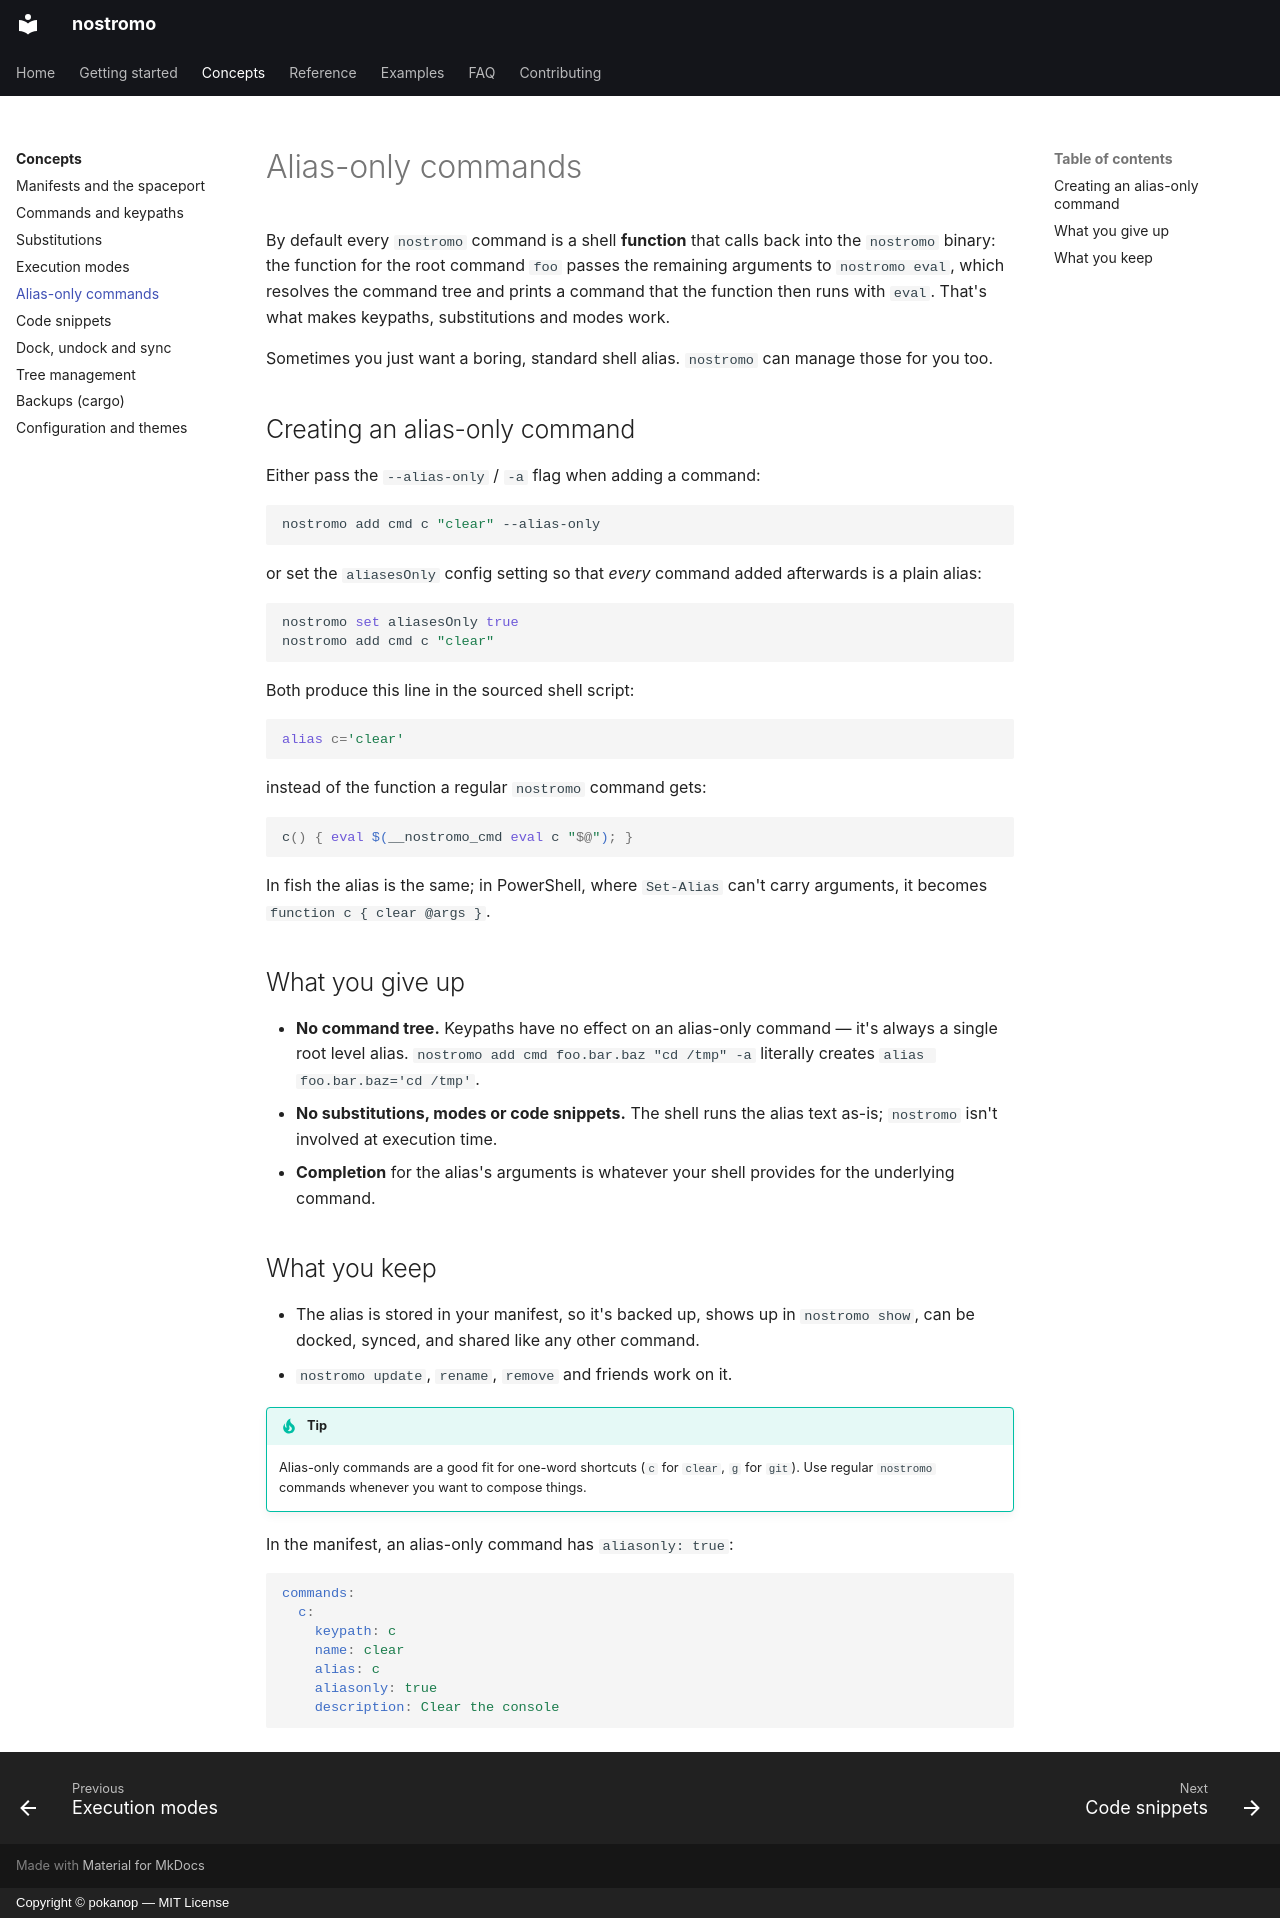

repository: pokanop/nostromo · page: concepts/alias-only/index.html · generator: mkdocs · copyright: Copyright © pokanop — MIT License

---
title: Alias-only commands
---

# Alias-only commands

By default every `nostromo` command is a shell **function** that calls back into the `nostromo` binary: the function for the root command `foo` passes the remaining arguments to `nostromo eval`, which resolves the command tree and prints a command that the function then runs with `eval`. That's what makes keypaths, substitutions and modes work.

Sometimes you just want a boring, standard shell alias. `nostromo` can manage those for you too.

## Creating an alias-only command

Either pass the `--alias-only` / `-a` flag when adding a command:

```sh
nostromo add cmd c "clear" --alias-only
```

or set the `aliasesOnly` config setting so that *every* command added afterwards is a plain alias:

```sh
nostromo set aliasesOnly true
nostromo add cmd c "clear"
```

Both produce this line in the sourced shell script:

```sh
alias c='clear'
```

instead of the function a regular `nostromo` command gets:

```sh
c() { eval $(__nostromo_cmd eval c "$@"); }
```

In fish the alias is the same; in PowerShell, where `Set-Alias` can't carry arguments, it becomes `function c { clear @args }`.

## What you give up

- **No command tree.** Keypaths have no effect on an alias-only command — it's always a single root level alias. `nostromo add cmd foo.bar.baz "cd /tmp" -a` literally creates `alias foo.bar.baz='cd /tmp'`.
- **No substitutions, modes or code snippets.** The shell runs the alias text as-is; `nostromo` isn't involved at execution time.
- **Completion** for the alias's arguments is whatever your shell provides for the underlying command.

## What you keep

- The alias is stored in your manifest, so it's backed up, shows up in `nostromo show`, can be docked, synced, and shared like any other command.
- `nostromo update`, `rename`, `remove` and friends work on it.

!!! tip
    Alias-only commands are a good fit for one-word shortcuts (`c` for `clear`, `g` for `git`). Use regular `nostromo` commands whenever you want to compose things.

In the manifest, an alias-only command has `aliasonly: true`:

```yaml
commands:
  c:
    keypath: c
    name: clear
    alias: c
    aliasonly: true
    description: Clear the console
```
